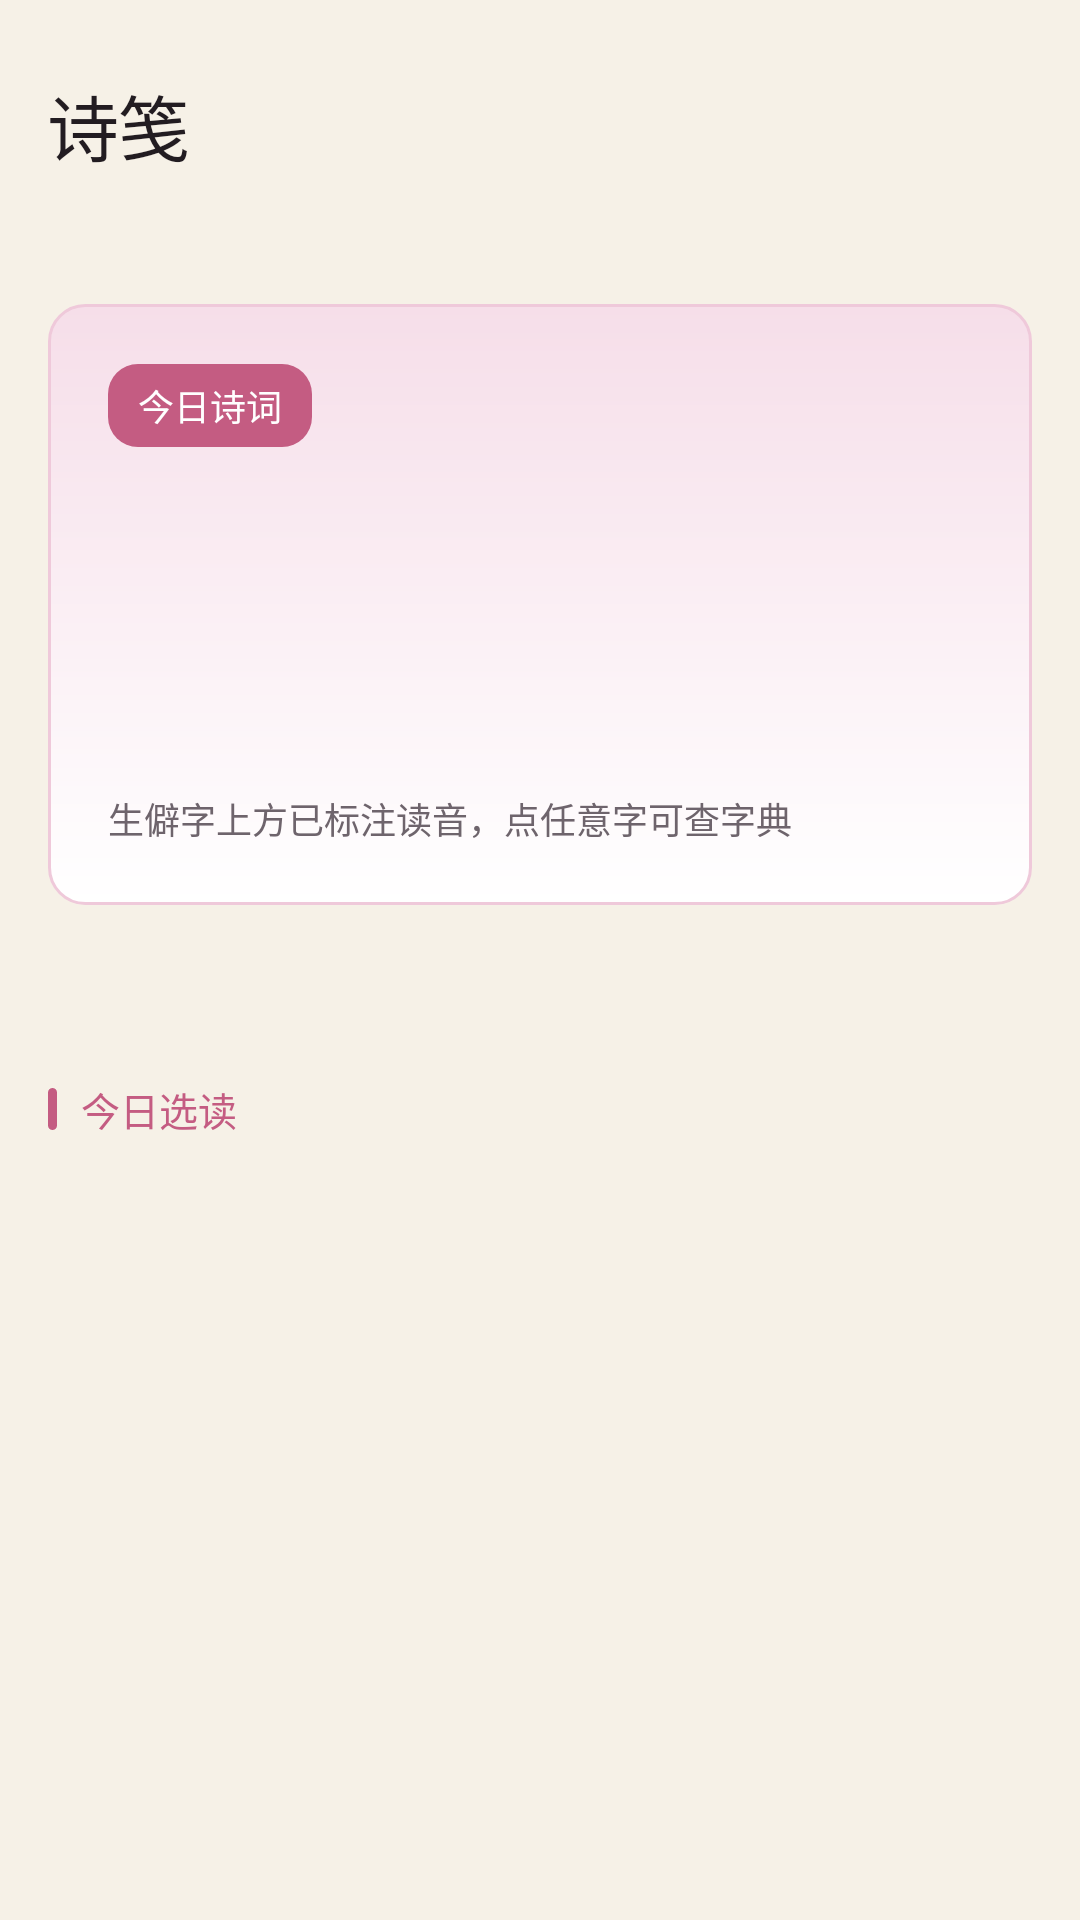

Reconstruct the res/layout file that produces this screen, plus the resources it refers to.
<!-- AndroidManifest.xml: application theme Theme.Poetry -->
<!-- res/layout/fragment_home.xml -->
<?xml version="1.0" encoding="utf-8"?>
<ScrollView xmlns:android="http://schemas.android.com/apk/res/android"
    android:layout_width="match_parent"
    android:layout_height="match_parent"
    android:fillViewport="true"
    android:scrollbars="none">

    <LinearLayout
        android:layout_width="match_parent"
        android:layout_height="wrap_content"
        android:orientation="vertical"
        android:paddingLeft="@dimen/gutter"
        android:paddingTop="24dp"
        android:paddingRight="@dimen/gutter"
        android:paddingBottom="28dp">

        <TextView
            style="@style/Text.AppTitle"
            android:layout_width="wrap_content"
            android:layout_height="wrap_content"
            android:text="@string/app_name" />

        <TextView
            android:id="@+id/home_date"
            style="@style/Text.Meta"
            android:layout_width="wrap_content"
            android:layout_height="wrap_content"
            android:layout_marginTop="6dp" />

        <LinearLayout
            android:id="@+id/daily_card"
            android:layout_width="match_parent"
            android:layout_height="wrap_content"
            android:layout_marginTop="20dp"
            android:background="@drawable/bg_daily_press"
            android:orientation="vertical"
            android:padding="20dp">

            <TextView
                android:layout_width="wrap_content"
                android:layout_height="wrap_content"
                android:background="@drawable/bg_pill_accent"
                android:fontFamily="sans-serif-medium"
                android:paddingLeft="10dp"
                android:paddingTop="5dp"
                android:paddingRight="10dp"
                android:paddingBottom="5dp"
                android:text="@string/daily_title"
                android:textColor="@color/white"
                android:textSize="12sp" />

            <TextView
                android:id="@+id/daily_title"
                style="@style/Text.DailyTitle"
                android:layout_width="match_parent"
                android:layout_height="wrap_content"
                android:layout_marginTop="14dp"
                android:ellipsize="end"
                android:maxLines="2" />

            <TextView
                android:id="@+id/daily_meta"
                style="@style/Text.Caption"
                android:layout_width="match_parent"
                android:layout_height="wrap_content"
                android:layout_marginTop="6dp" />

            <TextView
                android:id="@+id/daily_text"
                style="@style/Text.DailyPoem"
                android:layout_width="match_parent"
                android:layout_height="wrap_content"
                android:layout_marginTop="16dp"
                android:ellipsize="end"
                android:maxLines="4" />

            <TextView
                android:id="@+id/daily_hint"
                style="@style/Text.Meta"
                android:layout_width="match_parent"
                android:layout_height="wrap_content"
                android:layout_marginTop="14dp"
                android:text="@string/label_pinyin_hint" />
        </LinearLayout>

        <TextView
            android:id="@+id/home_total"
            style="@style/Text.Meta"
            android:layout_width="wrap_content"
            android:layout_height="wrap_content"
            android:layout_marginTop="22dp" />

        <LinearLayout
            android:layout_width="wrap_content"
            android:layout_height="wrap_content"
            android:layout_marginTop="20dp"
            android:layout_marginBottom="12dp"
            android:gravity="center_vertical"
            android:orientation="horizontal">

            <View
                android:layout_width="3dp"
                android:layout_height="14dp"
                android:background="@drawable/bg_bar" />

            <TextView
                style="@style/Text.Section"
                android:layout_width="wrap_content"
                android:layout_height="wrap_content"
                android:layout_marginLeft="8dp"
                android:text="@string/daily_pick" />
        </LinearLayout>

        <LinearLayout
            android:id="@+id/home_picks"
            android:layout_width="match_parent"
            android:layout_height="wrap_content"
            android:orientation="vertical" />
    </LinearLayout>
</ScrollView>
<!-- resources referenced by this layout -->
<resources>
  <color name="white">#FFFFFF</color>
  <dimen name="gutter">16dp</dimen>
  <!-- drawable bg_bar (drawable) -->
  <?xml version="1.0" encoding="utf-8"?>
  <shape xmlns:android="http://schemas.android.com/apk/res/android" android:shape="rectangle">
      <solid android:color="@color/accent" />
      <corners android:radius="2dp" />
  </shape>
  <!-- drawable bg_pill_accent (drawable) -->
  <?xml version="1.0" encoding="utf-8"?>
  <shape xmlns:android="http://schemas.android.com/apk/res/android" android:shape="rectangle">
      <solid android:color="@color/accent" />
      <corners android:radius="10dp" />
  </shape>
  <string name="app_name">诗笺</string>
  <string name="daily_pick">今日选读</string>
  <string name="daily_title">今日诗词</string>
  <string name="label_pinyin_hint">生僻字上方已标注读音，点任意字可查字典</string>
  <style name="Text.AppTitle" parent="">
          <item name="android:textSize">24sp</item>
          <item name="android:letterSpacing">-0.02</item>
          <item name="android:fontFamily">sans-serif-medium</item>
          <item name="android:textColor">@color/text_primary</item>
      </style>
  <style name="Text.Caption" parent="">
          <item name="android:textSize">13sp</item>
          <item name="android:textColor">@color/text_muted</item>
      </style>
  <style name="Text.DailyPoem" parent="">
          <item name="android:textSize">16sp</item>
          <item name="android:lineSpacingMultiplier">1.8</item>
          <item name="android:textColor">@color/text_secondary</item>
      </style>
  <style name="Text.DailyTitle" parent="">
          <item name="android:textSize">19sp</item>
          <item name="android:letterSpacing">-0.02</item>
          <item name="android:fontFamily">sans-serif-medium</item>
          <item name="android:textColor">@color/text_primary</item>
      </style>
  <style name="Text.Meta" parent="">
          <item name="android:textSize">12sp</item>
          <item name="android:textColor">@color/text_muted</item>
      </style>
  <style name="Text.Section" parent="">
          <item name="android:textSize">13sp</item>
          <item name="android:fontFamily">sans-serif-medium</item>
          <item name="android:textColor">@color/accent</item>
      </style>
  <style name="Theme.Poetry" parent="Theme.Poetry.Base" />
  <color name="accent">#C45C82</color>
  <color name="ripple">#12000000</color>
  <dimen name="card_radius">12dp</dimen>
  <!-- drawable bg_daily (drawable) -->
  <?xml version="1.0" encoding="utf-8"?>
  <shape xmlns:android="http://schemas.android.com/apk/res/android" android:shape="rectangle">
      <gradient
          android:angle="270"
          android:startColor="@color/hero_from"
          android:endColor="@color/hero_to" />
      <corners android:radius="@dimen/card_radius" />
      <stroke android:width="1dp" android:color="@color/hero_border" />
  </shape>
  <color name="text_primary">#221C21</color>
  <color name="text_muted">#6E646C</color>
  <color name="text_secondary">#4A4248</color>
  <color name="hero_from">#F6DEE9</color>
  <color name="hero_to">#FFFFFF</color>
  <color name="hero_border">#EFC9DA</color>
  <color name="accent_pressed">#A6446A</color>
  <color name="surface">#FFFFFF</color>
  <color name="text_tertiary">#A79CA4</color>
  <style name="Theme.Poetry.Sheet" parent="Theme.MaterialComponents.Light.BottomSheetDialog">
          <item name="bottomSheetStyle">@style/Poetry.BottomSheet</item>
      </style>
  <style name="Poetry.BottomSheet" parent="Widget.MaterialComponents.BottomSheet.Modal">
          <item name="shapeAppearanceOverlay">@style/Poetry.BottomSheetShape</item>
          <item name="backgroundTint">@color/surface</item>
      </style>
  <style name="Poetry.BottomSheetShape" parent="">
          <item name="cornerFamily">rounded</item>
          <item name="cornerSizeTopLeft">16dp</item>
          <item name="cornerSizeTopRight">16dp</item>
          <item name="cornerSizeBottomLeft">0dp</item>
          <item name="cornerSizeBottomRight">0dp</item>
      </style>
</resources>
